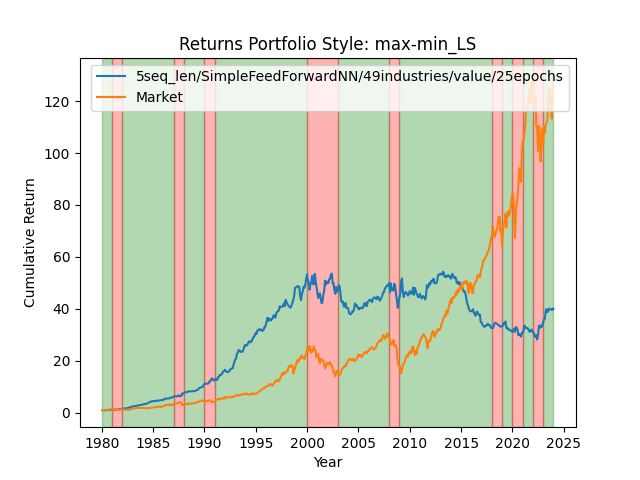

Source data for this figure (header and first rows):
date, 0
1980-01-02, 0.9756
1980-01-03, 0.9819
1980-01-04, 0.9868
1980-01-07, 0.9846
1980-01-08, 0.9986
1980-01-09, 1.001
1980-01-10, 1.006
1980-01-11, 1.002
1980-01-14, 1.009
1980-01-15, 1.017
1980-01-16, 1.026
1980-01-17, 1.032
1980-01-18, 1.025
1980-01-21, 1.021
1980-01-22, 1.024
1980-01-23, 1.027
1980-01-24, 1.029
1980-01-25, 1.03
1980-01-28, 1.033
1980-01-29, 1.034
1980-01-30, 1.026
1980-01-31, 1.018
1980-02-01, 1.017
1980-02-04, 1.019
1980-02-05, 1.017
1980-02-06, 1.02
1980-02-07, 1.013
1980-02-08, 1.016
1980-02-11, 1.016
1980-02-12, 1.01
1980-02-13, 1.006
1980-02-14, 1.007
1980-02-15, 1.005
1980-02-19, 1.007
1980-02-20, 1.005
1980-02-21, 0.9982
1980-02-22, 1.002
1980-02-25, 1.007
1980-02-26, 1.01
1980-02-27, 1.013
1980-02-28, 1.015
1980-02-29, 1.014
1980-03-03, 1.008
1980-03-04, 1.01
1980-03-05, 1.004
1980-03-06, 1.003
1980-03-07, 1.001
1980-03-10, 1.001
1980-03-11, 1.001
1980-03-12, 0.9974
1980-03-13, 0.9943
1980-03-14, 1.001
1980-03-17, 1.005
1980-03-18, 0.9959
1980-03-19, 0.9939
1980-03-20, 0.9924
1980-03-21, 0.9939
1980-03-24, 0.9859
1980-03-25, 0.9888
1980-03-26, 0.9978
... 11,033 more rows
